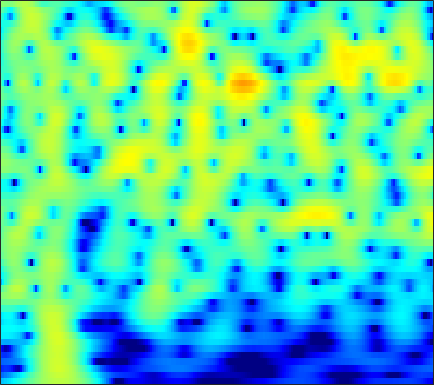

The file beside this chart, header and first rows:
-10.667, -10.226, -9.6056, -8.9503, -8.439, -7.7308, -6.9948, -6.4306, -5.6661, -4.8946, -4.1248, -3.5504, -2.7962, -2.0612, -1.5292, -0.8474, -0.20478, 0.24913, 0.81287, 1.326, 1.7843, 2.0898, 2.4459, 2.7401
-15.53, -14.93, -14.11, -13.26, -12.59, -11.67, -10.69, -9.919, -8.854, -7.751, -6.627, -5.782, -4.667, -3.582, -2.797, -1.798, -0.8636, -0.2102, 0.593, 1.314, 1.948, 2.366, 2.842, 3.226
-19.36, -18.78, -18.39, -18.5, -18.93, -20.11, -22.24, -24.46, -25.39, -20.84, -16.15, -13.31, -10.2, -7.638, -5.985, -4.062, -2.404, -1.311, -0.03032, 1.067, 1.995, 2.587, 3.244, 3.756
-15.98, -15.78, -15.53, -15.28, -15.1, -14.83, -14.52, -14.2, -13.57, -12.62, -11.31, -10.14, -8.43, -6.671, -5.381, -3.75, -2.25, -1.22, 0.0173, 1.1, 2.026, 2.618, 3.274, 3.777
-18.18, -18.52, -18.54, -17.95, -17.16, -15.83, -14.36, -13.25, -11.78, -10.34, -8.917, -7.863, -6.472, -5.107, -4.11, -2.828, -1.616, -0.7622, 0.2926, 1.241, 2.07, 2.61, 3.213, 3.679
-20.71, -23.03, -25.61, -24.09, -21.3, -18.01, -15.44, -13.87, -12.1, -10.54, -9.12, -8.103, -6.776, -5.468, -4.498, -3.223, -1.984, -1.096, 0.01926, 1.037, 1.938, 2.528, 3.192, 3.71
-11.56, -11.74, -11.9, -11.9, -11.79, -11.57, -11.36, -11.24, -11.15, -11.14, -11.12, -10.99, -10.44, -9.25, -7.997, -6.083, -4.126, -2.736, -1.052, 0.4154, 1.658, 2.444, 3.301, 3.945
-7.694, -7.715, -7.762, -7.834, -7.941, -8.191, -8.59, -9.015, -9.838, -11.13, -13.17, -15.5, -19.65, -18.21, -13.84, -9.187, -5.754, -3.7, -1.454, 0.3474, 1.788, 2.663, 3.578, 4.229
-7.604, -7.383, -7.135, -7.004, -6.997, -7.066, -7.204, -7.348, -7.569, -7.763, -7.819, -7.699, -7.243, -6.414, -5.562, -4.192, -2.677, -1.535, -0.09304, 1.195, 2.285, 2.962, 3.666, 4.137
-9.265, -8.503, -7.803, -7.497, -7.492, -7.713, -8.179, -8.655, -9.32, -9.721, -9.521, -8.897, -7.577, -5.968, -4.715, -3.084, -1.549, -0.4861, 0.7831, 1.871, 2.768, 3.312, 3.855, 4.186
-8.37, -7.488, -6.803, -6.623, -6.755, -7.327, -8.512, -9.901, -12.76, -18, -25.05, -17.6, -11.26, -7.419, -5.284, -3.017, -1.207, -0.08234, 1.165, 2.167, 2.956, 3.416, 3.858, 4.104
-4.367, -4.075, -3.841, -3.732, -3.75, -3.965, -4.352, -4.702, -5.191, -5.532, -5.47, -5.108, -4.297, -3.26, -2.429, -1.325, -0.3011, 0.3866, 1.194, 1.877, 2.425, 2.739, 3.027, 3.16
-1.338, -1.19, -0.9922, -0.8087, -0.7384, -0.7248, -0.7604, -0.828, -0.9532, -1.047, -1.107, -1.141, -1.147, -1.057, -0.9154, -0.6464, -0.2992, 0.01325, 0.4813, 0.9549, 1.367, 1.601, 1.783, 1.804
0.07591, 0.3782, 0.848, 1.26, 1.499, 1.765, 1.924, 1.934, 1.821, 1.532, 1.032, 0.5166, -0.3173, -1.315, -2.096, -2.953, -3.192, -2.81, -1.796, -0.652, 0.3063, 0.823, 1.203, 1.204
-2.879, -1.739, -0.2533, 0.9863, 1.773, 2.62, 3.147, 3.352, 3.372, 3.039, 2.343, 1.575, 0.08415, -2.256, -4.866, -10.65, -18.17, -10.81, -4.908, -1.704, 0.2263, 1.14, 1.781, 1.833
-11.04, -7.614, -4.465, -2.22, -0.8821, 0.4124, 1.259, 1.671, 1.927, 1.91, 1.648, 1.277, 0.5907, -0.1875, -0.7574, -1.359, -1.532, -1.279, -0.6083, 0.2052, 0.953, 1.384, 1.709, 1.728
-7.597, -6.266, -4.543, -2.95, -1.908, -0.8824, -0.1528, 0.2204, 0.4701, 0.5261, 0.3918, 0.1957, -0.07966, -0.2822, -0.383, -0.3826, -0.1798, 0.07728, 0.4889, 0.9403, 1.372, 1.627, 1.839, 1.891
-5.924, -4.575, -3.034, -1.729, -0.9974, -0.3353, 0.09525, 0.2158, 0.1035, -0.313, -1.024, -1.649, -2.498, -3.159, -3.31, -2.904, -1.982, -1.171, -0.09723, 0.8755, 1.65, 2.086, 2.481, 2.671
-3.664, -2.443, -1.115, -0.1203, 0.373, 0.8305, 0.9654, 0.8103, 0.2853, -0.7319, -2.301, -4.018, -7.613, -14.58, -26.96, -12.03, -6.23, -3.653, -1.237, 0.4511, 1.622, 2.252, 2.821, 3.098
-1.666, -0.951, -0.1192, 0.5007, 0.8474, 1.175, 1.196, 1.046, 0.6118, -0.07846, -1.052, -1.959, -3.175, -4.156, -4.463, -4.013, -2.947, -2.02, -0.8, 0.2198, 1.022, 1.485, 1.909, 2.094
-0.9833, -0.4624, 0.1657, 0.6791, 1.016, 1.28, 1.378, 1.365, 1.188, 0.8776, 0.4233, 0.05649, -0.4153, -0.8489, -1.061, -1.184, -1.142, -0.9845, -0.6662, -0.3004, 0.08848, 0.3499, 0.6004, 0.7297
-1.065, -0.4201, 0.3517, 1.026, 1.437, 1.782, 2.032, 2.11, 2.062, 1.835, 1.482, 1.131, 0.5115, -0.1751, -0.7141, -1.45, -2.033, -2.278, -2.332, -2.014, -1.469, -1.029, -0.5036, -0.1191
-1.933, -0.8304, 0.349, 1.269, 1.768, 2.315, 2.709, 2.858, 2.926, 2.787, 2.44, 1.978, 1.075, -0.2021, -1.526, -3.834, -6.874, -9.314, -9.928, -7.102, -4.355, -2.814, -1.301, -0.35
-2.268, -1.288, -0.3599, 0.2531, 0.6294, 1.191, 1.66, 2.028, 2.449, 2.731, 2.711, 2.508, 1.931, 0.8497, -0.2699, -2.284, -4.831, -6.533, -7.126, -5.381, -3.409, -2.198, -1.019, -0.2454
-1.223, -1.535, -2.292, -3.361, -4.02, -4.16, -3.083, -1.694, 0.05116, 1.437, 2.348, 2.779, 2.989, 2.838, 2.559, 1.961, 1.301, 0.8067, 0.2586, -0.117, -0.447, -0.6555, -0.9769, -1.219
-0.289, -1.331, -3.352, -6.521, -10.48, -14.53, -8.659, -4.81, -1.442, 0.7726, 2.3, 3.096, 3.739, 4.083, 4.113, 3.945, 3.536, 3.072, 2.282, 1.166, -0.293, -1.74, -4.247, -7.362
-0.3475, -0.8868, -1.65, -2.38, -2.709, -2.735, -2.183, -1.432, -0.3223, 0.7804, 1.754, 2.334, 2.938, 3.303, 3.421, 3.393, 3.112, 2.752, 2.002, 0.9375, -0.5346, -1.964, -4.356, -7.143
-1.828, -1.965, -2.132, -2.223, -2.187, -2.087, -1.723, -1.387, -0.8137, -0.1677, 0.4786, 0.9163, 1.457, 1.842, 2.061, 2.192, 2.173, 2.041, 1.715, 1.242, 0.6243, 0.1155, -0.5666, -1.122
-4.159, -4.116, -4.124, -4.154, -4.17, -4.095, -3.795, -3.5, -2.869, -2.119, -1.334, -0.7505, -0.04444, 0.5508, 0.9282, 1.297, 1.554, 1.656, 1.721, 1.691, 1.607, 1.514, 1.381, 1.27
-6.467, -6.34, -6.53, -7.102, -7.754, -8.458, -8.8, -8.301, -6.914, -5.209, -3.638, -2.566, -1.439, -0.5129, 0.009522, 0.577, 1, 1.257, 1.552, 1.787, 2.01, 2.152, 2.321, 2.45
-6.363, -6.242, -6.761, -8.189, -10.01, -14.83, -28.09, -19.92, -11.31, -7.159, -4.521, -3.157, -1.851, -0.9815, -0.558, -0.167, 0.08515, 0.2799, 0.5704, 1, 1.512, 1.934, 2.477, 2.929
-2.693, -2.623, -2.872, -3.447, -4.082, -4.812, -5.245, -4.947, -4.066, -2.936, -1.872, -1.327, -0.8477, -0.8156, -1.012, -1.665, -2.575, -3.25, -3.541, -2.651, -1.054, 0.2109, 1.654, 2.749
0.5196, 0.5484, 0.476, 0.2955, 0.09979, -0.04663, -0.2592, -0.2357, -0.2281, -0.1236, -0.04604, -0.07969, -0.282, -0.8734, -1.611, -3.309, -6.245, -10.19, -20.47, -10.53, -4.535, -1.821, 0.5396, 2.051
1.169, 1.146, 1.012, 0.7772, 0.5747, 0.2111, -0.09515, -0.3742, -0.6411, -0.8075, -0.9511, -0.9541, -1.042, -1.148, -1.386, -1.774, -2.308, -2.572, -2.589, -1.869, -0.7096, 0.2128, 1.284, 2.021
0.5563, 0.4522, 0.1597, -0.2993, -0.7478, -1.553, -2.409, -3.168, -4.015, -4.596, -4.553, -4.158, -3.321, -2.359, -1.685, -0.8911, -0.2051, 0.2479, 0.8441, 1.406, 1.973, 2.322, 2.695, 2.842
-0.7869, -0.9901, -1.441, -2.115, -2.845, -3.981, -5.817, -7.504, -11.09, -16.86, -16.75, -11.96, -7.366, -4.406, -2.694, -0.9895, 0.3503, 1.127, 2.008, 2.665, 3.158, 3.422, 3.597, 3.578
-2.874, -3.24, -3.811, -4.456, -4.936, -5.773, -6.668, -7.663, -8.988, -10.01, -9.475, -8.19, -5.796, -3.674, -2.233, -0.6775, 0.5864, 1.375, 2.218, 2.889, 3.349, 3.594, 3.739, 3.704
-5.661, -6.652, -7.781, -8.32, -8.176, -7.754, -7.002, -6.526, -5.881, -5.209, -4.366, -3.687, -2.632, -1.579, -0.8518, 0.05952, 0.8454, 1.399, 2.023, 2.596, 3.076, 3.342, 3.59, 3.634
-8.162, -11.4, -18.81, -22.73, -15.76, -10.72, -7.915, -6.187, -4.562, -3.255, -2.231, -1.544, -0.8852, -0.3418, -0.124, 0.1164, 0.2703, 0.4136, 0.7794, 1.331, 2.077, 2.634, 3.281, 3.694
-5.013, -6.9, -9.088, -10, -9.557, -8.111, -6.506, -4.968, -3.399, -1.974, -0.9006, -0.3016, 0.03612, 0.01189, -0.3772, -1.357, -2.926, -4.376, -5.219, -3.722, -1.071, 0.6829, 2.462, 3.664
-2.831, -4.609, -7.183, -9.703, -11.16, -10.35, -8.281, -6.147, -3.907, -2.058, -0.8076, -0.1581, 0.2455, 0.05082, -0.3994, -1.778, -4.137, -6.604, -9.284, -6.287, -2.268, -0.06667, 2.03, 3.415
-2.495, -4.369, -7.505, -11.62, -14.91, -13.95, -9.783, -7.127, -4.456, -2.602, -1.29, -0.6207, 0.001538, 0.2327, 0.1889, -0.03012, -0.3772, -0.5558, -0.4889, -0.04356, 0.7462, 1.445, 2.263, 2.883
-1.391, -2.436, -3.721, -4.755, -5.26, -5.173, -4.529, -3.898, -2.79, -1.844, -0.9538, -0.4742, 0.02301, 0.3846, 0.5097, 0.6524, 0.7697, 0.8357, 1.01, 1.264, 1.534, 1.747, 1.984, 2.106
-0.6786, -1.4, -2.187, -2.666, -2.764, -2.666, -2.143, -1.733, -1.098, -0.4698, 0.02997, 0.3466, 0.5853, 0.7105, 0.7749, 0.7805, 0.8244, 0.9018, 1.049, 1.291, 1.541, 1.661, 1.749, 1.667
-1.131, -2.283, -3.553, -3.993, -3.595, -2.601, -1.37, -0.4247, 0.5157, 1.257, 1.634, 1.768, 1.675, 1.273, 0.8756, 0.2442, -0.2592, -0.3214, 0.01263, 0.6847, 1.467, 1.954, 2.332, 2.343
-2.954, -5.744, -12.51, -22.13, -10.65, -4.668, -1.506, 0.2108, 1.693, 2.557, 2.945, 2.853, 2.324, 1.183, -0.2672, -3.12, -7.553, -10.34, -6.377, -2.097, 0.6374, 2.014, 3.118, 3.568
-3.617, -4.381, -5.253, -5.239, -4.478, -2.87, -1.318, -0.3221, 0.7409, 1.351, 1.606, 1.513, 0.9994, 0.04716, -0.9647, -2.783, -4.645, -5.204, -4.044, -1.909, 0.02377, 1.127, 2.158, 2.713
-4.558, -4.151, -3.599, -3.006, -2.543, -1.791, -1.056, -0.6375, -0.1289, 0.196, 0.2925, 0.2897, 0.1135, -0.1925, -0.4322, -0.713, -0.849, -0.7904, -0.4263, 0.1523, 0.7988, 1.247, 1.721, 1.996
-5.434, -4.469, -3.36, -2.451, -1.893, -1.25, -0.7368, -0.5326, -0.363, -0.3077, -0.417, -0.5016, -0.6154, -0.6752, -0.6363, -0.4155, -0.07567, 0.2243, 0.6931, 1.183, 1.596, 1.843, 2.068, 2.136
-5.469, -4.169, -2.752, -1.639, -0.9849, -0.4102, -0.09257, -0.002569, -0.2352, -0.7399, -1.47, -2.14, -2.87, -3.105, -2.848, -1.928, -0.7709, 0.06383, 1.018, 1.769, 2.304, 2.546, 2.701, 2.662
-4.665, -3.301, -1.799, -0.6039, 0.08837, 0.6872, 0.8901, 0.8238, 0.3187, -0.8162, -2.706, -4.929, -10, -17.29, -11.66, -5.554, -2.066, -0.3267, 1.24, 2.206, 2.758, 2.948, 2.944, 2.724
-4.571, -3.274, -1.727, -0.4466, 0.3134, 1.089, 1.511, 1.542, 1.321, 0.6907, -0.425, -1.503, -2.981, -3.644, -3.134, -1.565, 0.0582, 1.048, 1.96, 2.407, 2.419, 2.201, 1.62, 0.8014
-6.727, -5.025, -3.097, -1.567, -0.6428, 0.3596, 1.131, 1.526, 1.845, 1.994, 1.974, 1.889, 1.809, 1.836, 1.973, 2.209, 2.444, 2.538, 2.469, 2.1, 1.332, 0.4451, -1.19, -3.475
-8.041, -6.338, -4.569, -3.172, -2.269, -1.208, -0.2273, 0.4832, 1.274, 1.925, 2.472, 2.793, 3.106, 3.311, 3.401, 3.42, 3.298, 3.078, 2.579, 1.794, 0.6695, -0.4612, -2.443, -5.106
-6.153, -5.878, -5.632, -5.352, -4.95, -4.037, -2.744, -1.612, -0.1423, 1.112, 2.127, 2.734, 3.32, 3.681, 3.801, 3.806, 3.612, 3.341, 2.8, 2.035, 1.051, 0.1588, -1.229, -2.789
-4.35, -5.386, -7.488, -10.9, -14.09, -12.44, -7.283, -4.367, -1.493, 0.5504, 1.977, 2.749, 3.46, 3.854, 3.974, 3.927, 3.68, 3.388, 2.876, 2.244, 1.493, 0.8562, -0.07561, -1.115
-1.736, -2.704, -4.356, -6.288, -7.29, -6.634, -4.228, -2.371, -0.2542, 1.344, 2.463, 3.018, 3.454, 3.567, 3.485, 3.16, 2.667, 2.219, 1.589, 0.9845, 0.4329, 0.06407, -0.423, -0.9464
0.7053, 0.4527, 0.1193, -0.08252, -0.07292, 0.2185, 0.7988, 1.317, 2.022, 2.599, 2.962, 3.059, 2.928, 2.489, 1.947, 0.9732, -0.2521, -1.264, -2.546, -3.443, -3.696, -3.533, -3.117, -2.712
